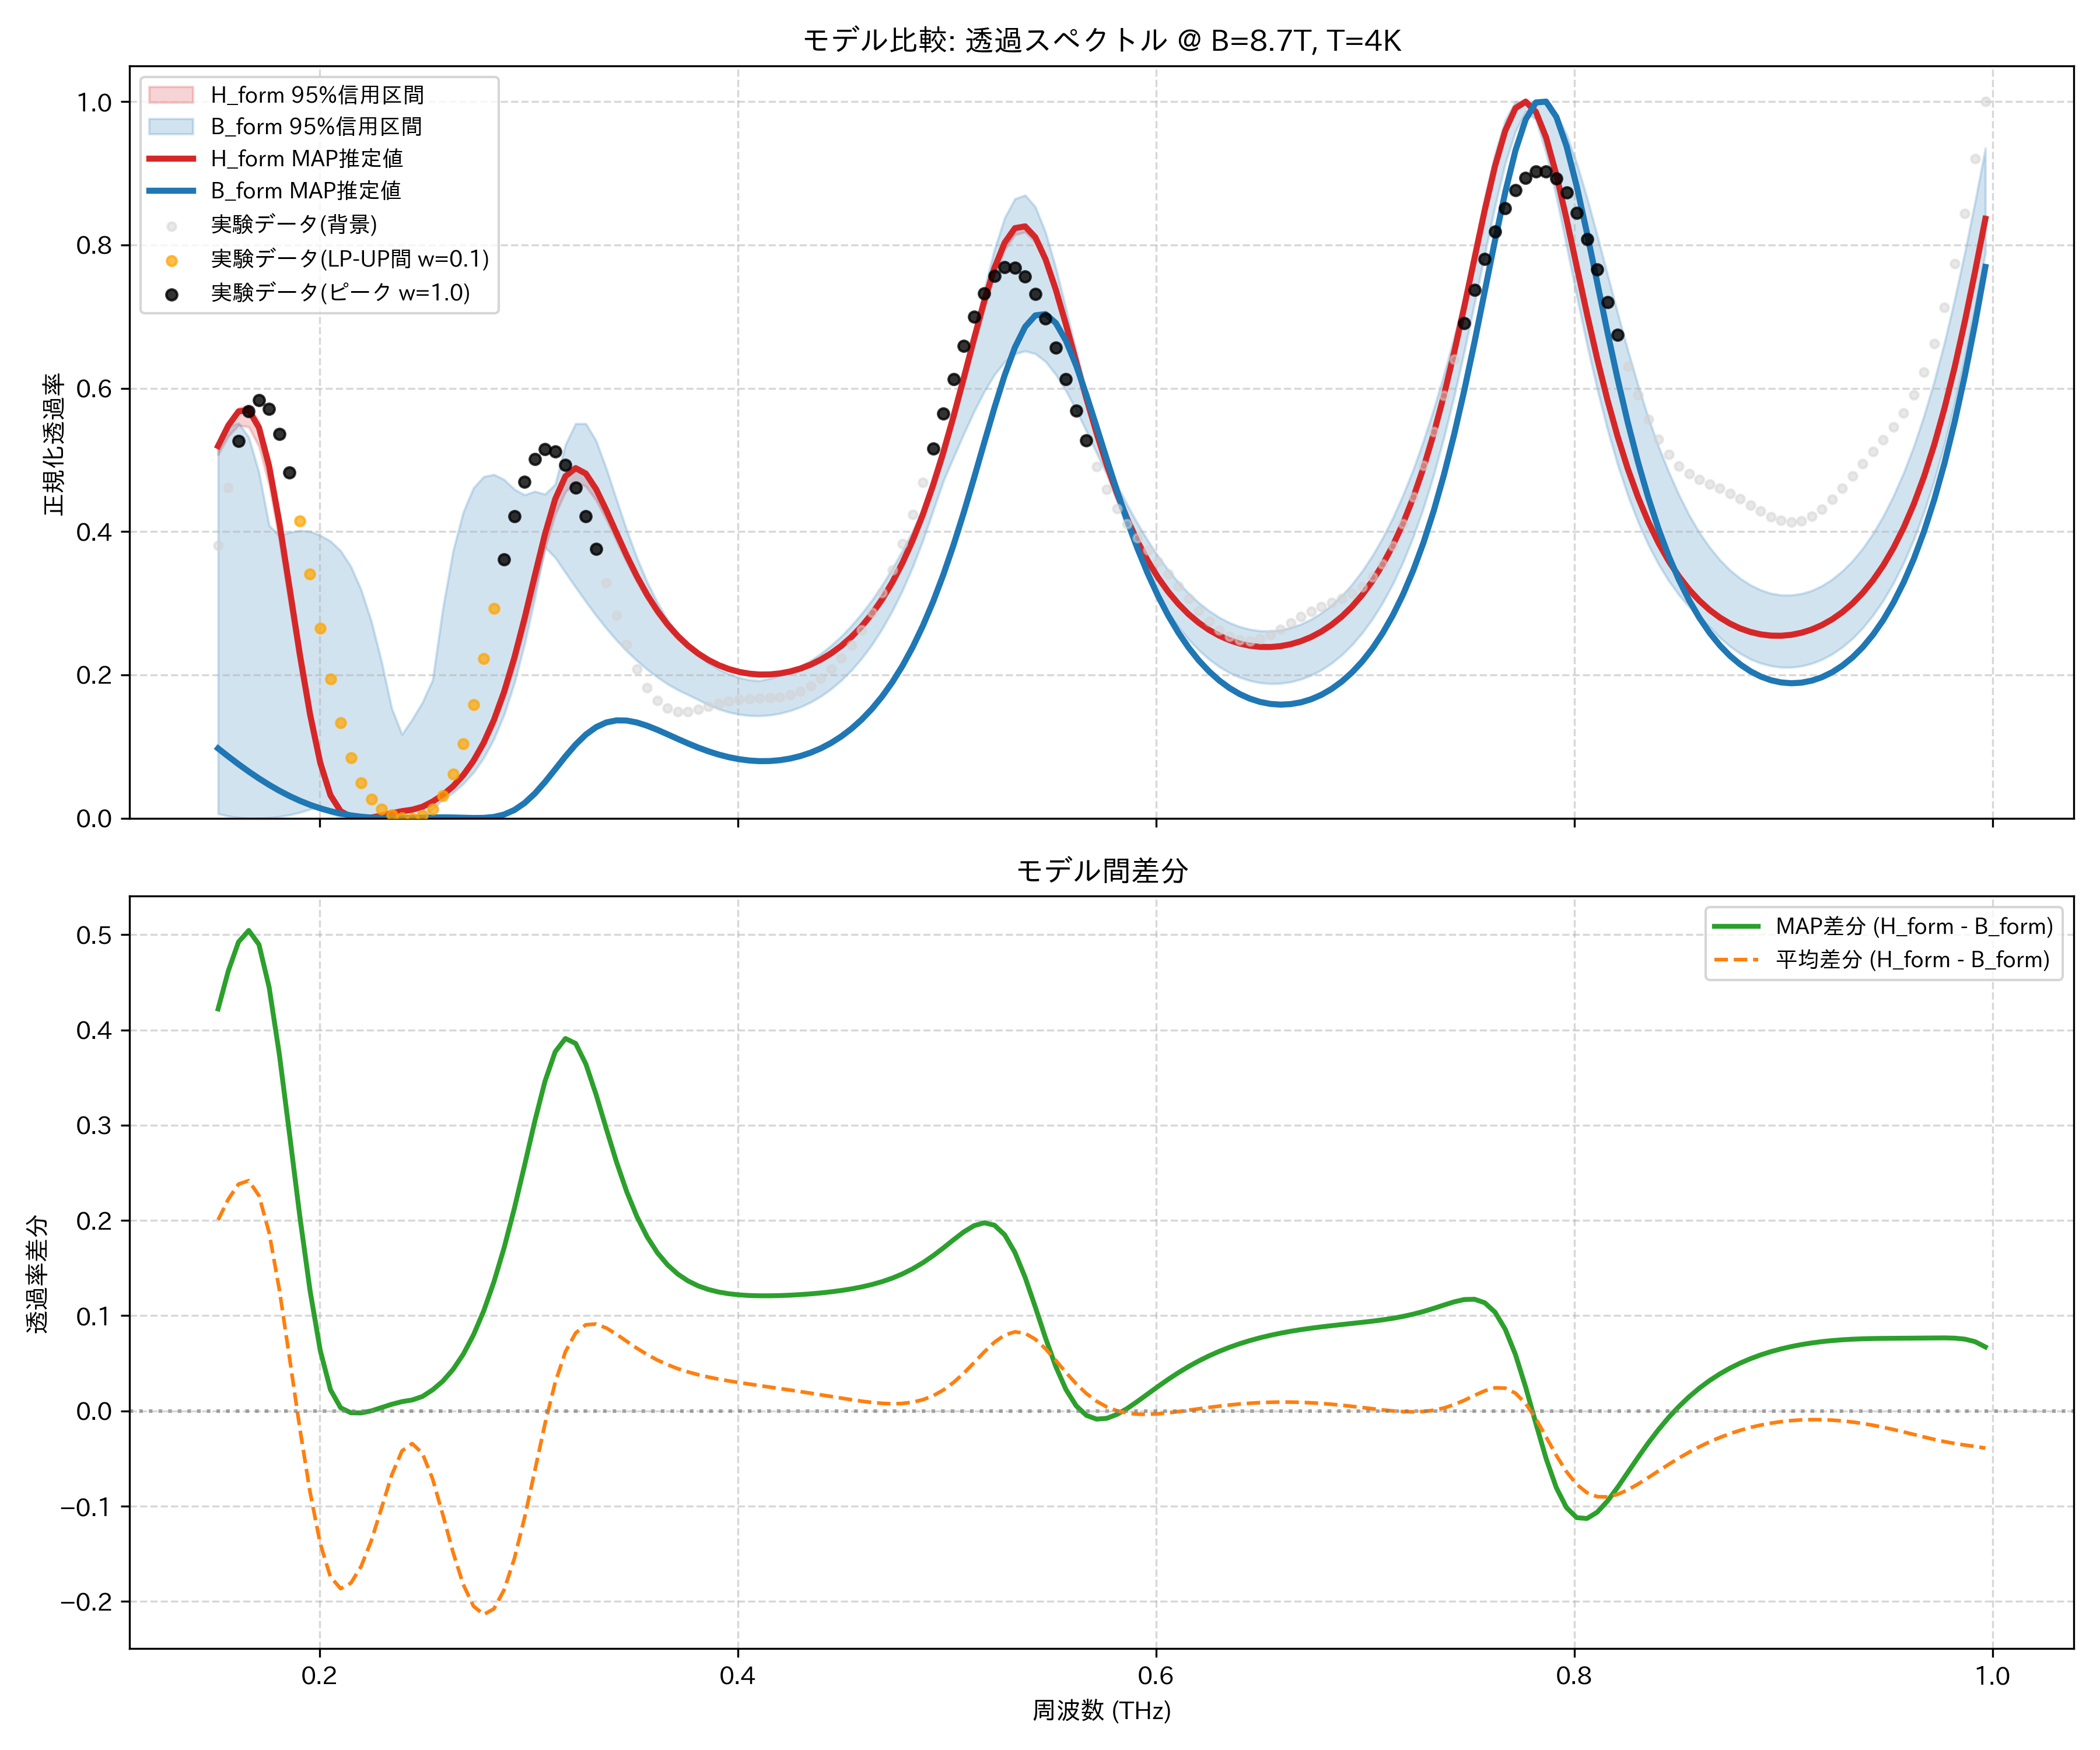

The table this chart was drawn from, first rows:
frequency_thz, H_form_mean, H_form_map, H_form_lower_95, H_form_upper_95, B_form_mean, B_form_map, B_form_lower_95, B_form_upper_95, observed_normalized
0.1514, 0.5149, 0.5194, 0.5073, 0.5216, 0.3144, 0.0974, 0.006279, 0.5248, 0.3809
0.1563, 0.5424, 0.5481, 0.5332, 0.5515, 0.3201, 0.08618, 0.002901, 0.5464, 0.4616
0.1612, 0.5607, 0.5677, 0.5483, 0.5722, 0.3226, 0.0754, 0.0008624, 0.5515, 0.5266
0.1661, 0.5613, 0.5695, 0.5461, 0.576, 0.3196, 0.06514, 0.0, 0.5317, 0.5682
0.171, 0.5362, 0.5451, 0.5188, 0.5531, 0.3102, 0.0555, 0.0, 0.4825, 0.583
0.1759, 0.4823, 0.491, 0.4646, 0.5017, 0.2953, 0.04654, 0.0006044, 0.4082, 0.5714
0.1808, 0.4046, 0.4124, 0.3872, 0.4243, 0.2776, 0.03835, 0.002176, 0.3944, 0.5364
0.1856, 0.3146, 0.3209, 0.2974, 0.3325, 0.2595, 0.03096, 0.004676, 0.399, 0.4825
0.1905, 0.2242, 0.2287, 0.2096, 0.2396, 0.2424, 0.0244, 0.008105, 0.4016, 0.4153
0.1954, 0.1423, 0.1451, 0.131, 0.1544, 0.2275, 0.01869, 0.01248, 0.4004, 0.3407
0.2003, 0.07626, 0.07731, 0.06813, 0.08617, 0.2156, 0.01382, 0.01787, 0.3947, 0.265
0.2052, 0.0321, 0.032, 0.02726, 0.03751, 0.2064, 0.00976, 0.007027, 0.3867, 0.1941
0.2101, 0.01009, 0.00975, 0.008052, 0.01227, 0.1966, 0.00649, 0.001146, 0.3731, 0.1329
0.2149, 0.002169, 0.002009, 0.001598, 0.002872, 0.1829, 0.003963, 0.0, 0.3511, 0.08448
0.2198, 9.235238963470025e-06, 0.0, 0.0, 8.669538668542556e-05, 0.1632, 0.002124, 0.0007705, 0.3188, 0.04964
0.2247, 0.0006899, 0.0009604, 0.0, 0.00143, 0.1369, 0.0009056, 0.003208, 0.2749, 0.02677
0.2296, 0.003328, 0.003718, 0.002365, 0.004321, 0.1052, 0.0002293, 0.006781, 0.2185, 0.01288
0.2345, 0.006441, 0.006965, 0.005233, 0.007588, 0.07366, 0.0, 0.01038, 0.153, 0.004928
0.2394, 0.009239, 0.009846, 0.007931, 0.01046, 0.05121, 0.0001064, 0.0, 0.1169, 0.0008177
0.2443, 0.01129, 0.0119, 0.01011, 0.01247, 0.04556, 0.0004201, 0.01476, 0.1379, 0.0
0.2491, 0.01584, 0.01595, 0.01462, 0.01705, 0.06041, 0.0008002, 0.0, 0.1616, 0.003425
0.254, 0.02311, 0.02324, 0.02154, 0.02465, 0.09449, 0.001103, 0.01255, 0.1932, 0.01315
0.2589, 0.03235, 0.03251, 0.03032, 0.03435, 0.1413, 0.001207, 0.02603, 0.2928, 0.03174
0.2638, 0.04435, 0.04458, 0.04184, 0.04692, 0.1928, 0.001049, 0.03562, 0.3729, 0.06156
0.2687, 0.05986, 0.0602, 0.05662, 0.06306, 0.2421, 0.0006798, 0.04798, 0.4272, 0.104
0.2736, 0.07963, 0.08014, 0.07556, 0.08362, 0.2846, 0.0003305, 0.06385, 0.4609, 0.1586
0.2785, 0.1046, 0.1054, 0.09952, 0.1096, 0.3183, 0.0004665, 0.08423, 0.4767, 0.223
0.2833, 0.136, 0.1372, 0.1297, 0.1422, 0.3438, 0.001793, 0.1105, 0.4796, 0.2924
0.2882, 0.1747, 0.1765, 0.167, 0.1826, 0.3625, 0.005175, 0.1447, 0.4725, 0.3608
0.2931, 0.2213, 0.224, 0.2118, 0.2309, 0.3764, 0.01145, 0.1885, 0.459, 0.4217
0.298, 0.275, 0.2789, 0.2639, 0.2862, 0.3872, 0.02117, 0.243, 0.4512, 0.4697
0.3029, 0.3329, 0.3384, 0.3203, 0.3448, 0.3959, 0.03438, 0.3068, 0.4561, 0.5013
0.3078, 0.3894, 0.3965, 0.3759, 0.4016, 0.4029, 0.05047, 0.3781, 0.4522, 0.5151
0.3127, 0.4366, 0.4453, 0.4237, 0.448, 0.4068, 0.06828, 0.3637, 0.466, 0.5116
0.3175, 0.4676, 0.4772, 0.4554, 0.4781, 0.4055, 0.08627, 0.3428, 0.5214, 0.4929
0.3224, 0.4789, 0.4886, 0.4686, 0.488, 0.397, 0.1028, 0.3222, 0.5507, 0.4617
0.3273, 0.4717, 0.4809, 0.4631, 0.4792, 0.3813, 0.1167, 0.3021, 0.5506, 0.4215
0.3322, 0.4511, 0.4593, 0.4437, 0.4577, 0.36, 0.1271, 0.2829, 0.5268, 0.376
0.3371, 0.423, 0.4299, 0.4169, 0.4285, 0.3359, 0.1336, 0.265, 0.4879, 0.3289
0.342, 0.3921, 0.3978, 0.3868, 0.3969, 0.3116, 0.1365, 0.2484, 0.4447, 0.2834
0.3468, 0.3616, 0.3664, 0.3572, 0.3658, 0.2886, 0.1363, 0.2334, 0.4019, 0.2425
0.3517, 0.3335, 0.3375, 0.3298, 0.3368, 0.2677, 0.1336, 0.2198, 0.3633, 0.2084
0.3566, 0.3084, 0.3118, 0.3053, 0.3112, 0.2492, 0.1291, 0.2077, 0.3296, 0.1821
0.3615, 0.2866, 0.2895, 0.2839, 0.2891, 0.2332, 0.1234, 0.1968, 0.301, 0.164
0.3664, 0.2679, 0.2704, 0.2657, 0.2701, 0.2194, 0.1171, 0.1873, 0.2769, 0.1534
0.3713, 0.2521, 0.2543, 0.2502, 0.254, 0.2078, 0.1107, 0.1791, 0.257, 0.1489
0.3762, 0.2389, 0.2409, 0.2372, 0.2406, 0.198, 0.1044, 0.1723, 0.2406, 0.1489
0.381, 0.228, 0.2298, 0.2265, 0.2294, 0.19, 0.09856, 0.1654, 0.2273, 0.1517
0.3859, 0.2192, 0.2208, 0.2179, 0.2204, 0.1836, 0.09333, 0.1581, 0.2165, 0.1558
0.3908, 0.2121, 0.2136, 0.2109, 0.2132, 0.1787, 0.08884, 0.1523, 0.2079, 0.16
0.3957, 0.2067, 0.2082, 0.2057, 0.2076, 0.1752, 0.08517, 0.1479, 0.2013, 0.1634
0.4006, 0.2028, 0.2042, 0.2019, 0.2036, 0.1731, 0.08238, 0.1449, 0.1964, 0.1657
0.4055, 0.2003, 0.2017, 0.1994, 0.2011, 0.1722, 0.08053, 0.1432, 0.193, 0.1669
0.4104, 0.1992, 0.2005, 0.1984, 0.1999, 0.1726, 0.07965, 0.1429, 0.1919, 0.1674
0.4152, 0.1993, 0.2007, 0.1985, 0.2, 0.1743, 0.07979, 0.1439, 0.195, 0.168
0.4201, 0.2007, 0.2021, 0.1999, 0.2015, 0.1772, 0.08098, 0.1462, 0.1993, 0.1692
0.425, 0.2034, 0.2048, 0.2025, 0.2042, 0.1815, 0.08329, 0.15, 0.2048, 0.1721
0.4299, 0.2074, 0.2089, 0.2065, 0.2083, 0.1871, 0.08676, 0.1551, 0.2117, 0.1771
0.4348, 0.2128, 0.2144, 0.2118, 0.2139, 0.1942, 0.09147, 0.1618, 0.2199, 0.1847
0.4397, 0.2198, 0.2214, 0.2186, 0.2209, 0.2029, 0.09752, 0.1701, 0.2296, 0.1949
... 114 more rows
